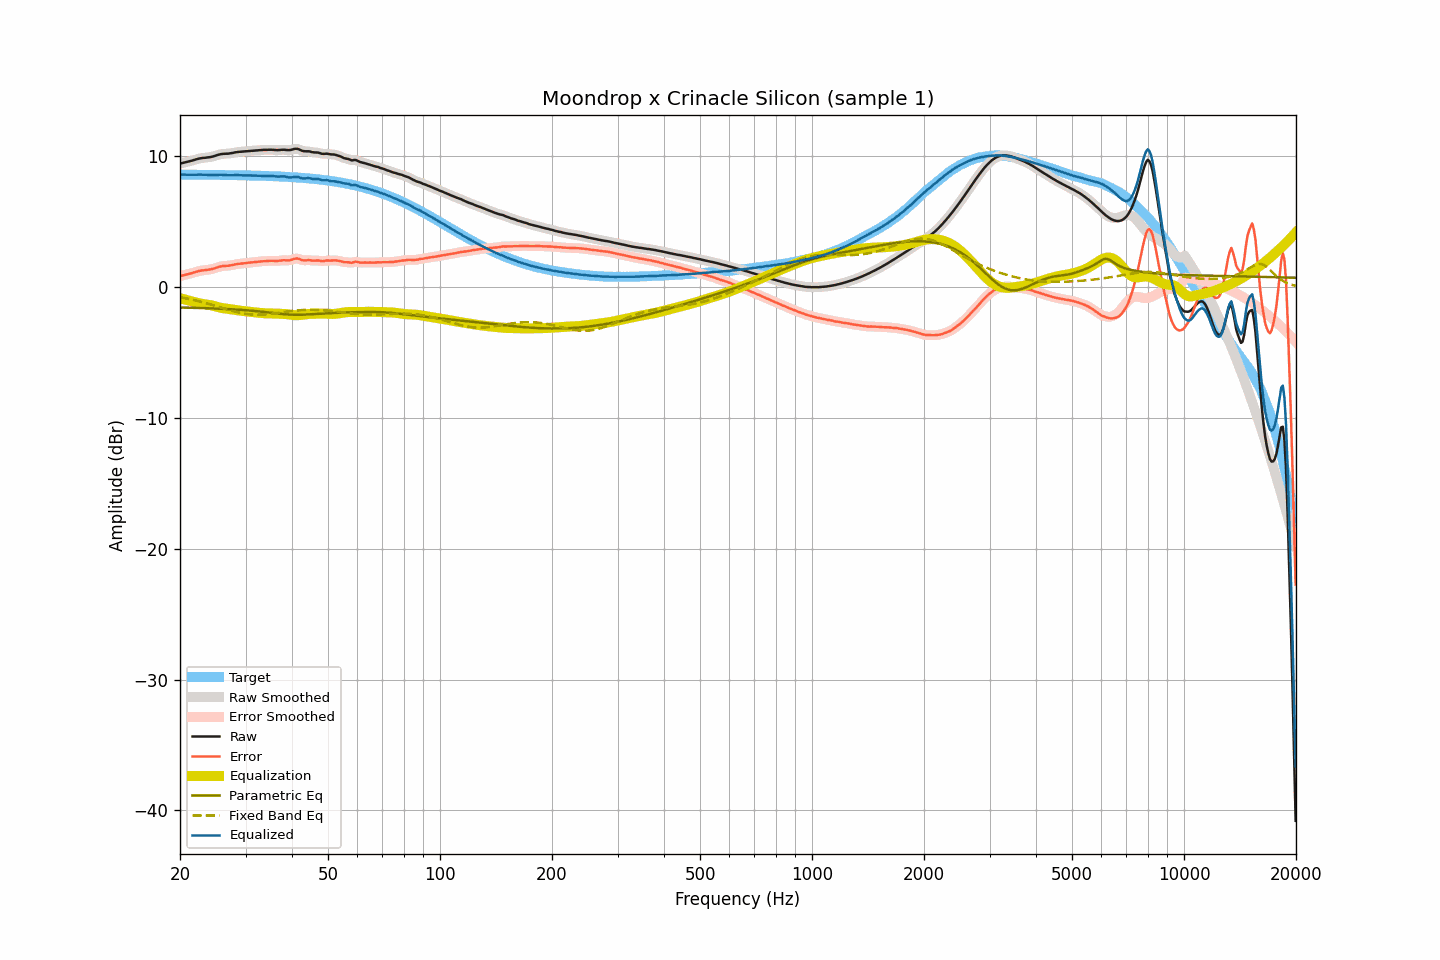

The file beside this chart, header and first rows:
frequency, raw, smoothed, error, error_smoothed, equalization, parametric_eq, fixed_band_eq, equalized_raw, equalized_smoothed, target
20.00, 9.45, 9.45, 0.84, 0.84, -0.84, -1.55, -0.77, 8.61, 8.61, 8.61
20.20, 9.48, 9.48, 0.88, 0.88, -0.87, -1.56, -0.79, 8.61, 8.61, 8.60
20.40, 9.51, 9.51, 0.91, 0.91, -0.90, -1.56, -0.81, 8.61, 8.61, 8.60
20.61, 9.54, 9.54, 0.94, 0.94, -0.94, -1.56, -0.84, 8.60, 8.60, 8.60
20.81, 9.57, 9.57, 0.97, 0.97, -0.97, -1.57, -0.86, 8.60, 8.60, 8.60
21.02, 9.60, 9.60, 1.00, 1.00, -1.00, -1.57, -0.89, 8.60, 8.60, 8.60
21.23, 9.63, 9.63, 1.03, 1.03, -1.03, -1.57, -0.91, 8.60, 8.60, 8.60
21.44, 9.66, 9.66, 1.06, 1.06, -1.07, -1.57, -0.94, 8.59, 8.60, 8.60
21.66, 9.70, 9.70, 1.10, 1.10, -1.10, -1.58, -0.97, 8.60, 8.59, 8.60
21.87, 9.73, 9.73, 1.13, 1.13, -1.14, -1.58, -1.00, 8.59, 8.60, 8.60
22.09, 9.77, 9.77, 1.17, 1.17, -1.17, -1.58, -1.02, 8.60, 8.60, 8.60
22.31, 9.81, 9.81, 1.21, 1.21, -1.20, -1.59, -1.05, 8.61, 8.60, 8.60
22.54, 9.84, 9.84, 1.24, 1.24, -1.23, -1.59, -1.08, 8.61, 8.61, 8.60
22.76, 9.86, 9.86, 1.26, 1.27, -1.26, -1.59, -1.12, 8.60, 8.61, 8.60
22.99, 9.88, 9.88, 1.29, 1.28, -1.28, -1.60, -1.15, 8.60, 8.60, 8.59
23.22, 9.89, 9.89, 1.30, 1.30, -1.30, -1.60, -1.18, 8.59, 8.60, 8.59
23.45, 9.90, 9.90, 1.31, 1.31, -1.31, -1.61, -1.21, 8.59, 8.59, 8.59
23.69, 9.92, 9.92, 1.33, 1.32, -1.33, -1.61, -1.25, 8.59, 8.59, 8.59
23.92, 9.93, 9.93, 1.34, 1.34, -1.35, -1.61, -1.28, 8.58, 8.58, 8.59
24.16, 9.95, 9.95, 1.36, 1.36, -1.37, -1.62, -1.32, 8.58, 8.58, 8.59
24.40, 9.98, 9.98, 1.39, 1.39, -1.40, -1.62, -1.36, 8.58, 8.58, 8.59
24.65, 10.01, 10.01, 1.42, 1.43, -1.43, -1.63, -1.39, 8.58, 8.58, 8.59
24.89, 10.05, 10.05, 1.47, 1.47, -1.47, -1.63, -1.43, 8.58, 8.58, 8.59
25.14, 10.09, 10.09, 1.51, 1.51, -1.50, -1.64, -1.47, 8.59, 8.59, 8.58
25.39, 10.13, 10.13, 1.55, 1.55, -1.54, -1.64, -1.50, 8.59, 8.59, 8.58
25.65, 10.16, 10.16, 1.58, 1.58, -1.56, -1.65, -1.54, 8.60, 8.60, 8.58
25.91, 10.18, 10.18, 1.60, 1.60, -1.59, -1.65, -1.58, 8.59, 8.59, 8.58
26.16, 10.20, 10.20, 1.62, 1.62, -1.61, -1.66, -1.62, 8.59, 8.59, 8.58
26.43, 10.20, 10.20, 1.62, 1.63, -1.62, -1.66, -1.65, 8.58, 8.58, 8.58
26.69, 10.21, 10.21, 1.64, 1.63, -1.64, -1.67, -1.69, 8.57, 8.57, 8.57
26.96, 10.21, 10.22, 1.64, 1.64, -1.65, -1.68, -1.73, 8.56, 8.56, 8.57
27.23, 10.23, 10.23, 1.66, 1.66, -1.67, -1.68, -1.76, 8.56, 8.56, 8.57
27.50, 10.25, 10.25, 1.68, 1.68, -1.69, -1.69, -1.80, 8.56, 8.56, 8.57
27.77, 10.27, 10.27, 1.70, 1.71, -1.71, -1.70, -1.83, 8.56, 8.57, 8.57
28.05, 10.30, 10.30, 1.73, 1.73, -1.73, -1.70, -1.86, 8.57, 8.57, 8.57
28.33, 10.32, 10.32, 1.76, 1.76, -1.75, -1.71, -1.89, 8.57, 8.57, 8.56
28.62, 10.34, 10.34, 1.78, 1.78, -1.77, -1.72, -1.92, 8.57, 8.57, 8.56
28.90, 10.35, 10.35, 1.79, 1.79, -1.79, -1.73, -1.95, 8.56, 8.56, 8.56
29.19, 10.36, 10.36, 1.80, 1.80, -1.80, -1.73, -1.98, 8.56, 8.56, 8.56
29.48, 10.37, 10.37, 1.82, 1.81, -1.82, -1.74, -2.00, 8.55, 8.55, 8.55
29.78, 10.38, 10.38, 1.83, 1.83, -1.83, -1.75, -2.02, 8.55, 8.55, 8.55
30.08, 10.39, 10.39, 1.84, 1.84, -1.85, -1.76, -2.04, 8.54, 8.55, 8.55
30.38, 10.41, 10.41, 1.86, 1.86, -1.86, -1.77, -2.06, 8.55, 8.55, 8.55
30.68, 10.42, 10.42, 1.88, 1.88, -1.87, -1.78, -2.07, 8.55, 8.55, 8.54
30.99, 10.43, 10.43, 1.89, 1.89, -1.89, -1.79, -2.08, 8.54, 8.54, 8.54
31.30, 10.44, 10.44, 1.90, 1.90, -1.90, -1.80, -2.09, 8.54, 8.54, 8.54
31.61, 10.45, 10.45, 1.92, 1.92, -1.92, -1.81, -2.10, 8.53, 8.53, 8.53
31.93, 10.46, 10.46, 1.93, 1.93, -1.93, -1.82, -2.10, 8.53, 8.53, 8.53
32.24, 10.47, 10.47, 1.94, 1.94, -1.94, -1.84, -2.11, 8.53, 8.53, 8.53
32.57, 10.48, 10.48, 1.96, 1.96, -1.96, -1.85, -2.10, 8.52, 8.53, 8.52
32.89, 10.49, 10.49, 1.97, 1.97, -1.97, -1.86, -2.10, 8.52, 8.52, 8.52
33.22, 10.50, 10.50, 1.98, 1.98, -1.98, -1.88, -2.10, 8.52, 8.52, 8.52
33.55, 10.50, 10.50, 1.99, 1.99, -1.99, -1.89, -2.09, 8.51, 8.51, 8.51
33.89, 10.50, 10.50, 1.99, 1.99, -2.00, -1.90, -2.08, 8.50, 8.51, 8.51
34.23, 10.50, 10.50, 2.00, 2.00, -2.00, -1.92, -2.07, 8.50, 8.50, 8.50
34.57, 10.51, 10.51, 2.01, 2.01, -2.01, -1.93, -2.06, 8.50, 8.50, 8.50
34.92, 10.51, 10.51, 2.01, 2.01, -2.01, -1.95, -2.04, 8.50, 8.50, 8.50
35.27, 10.51, 10.51, 2.02, 2.02, -2.01, -1.96, -2.03, 8.50, 8.50, 8.49
35.62, 10.50, 10.50, 2.01, 2.01, -2.01, -1.98, -2.01, 8.49, 8.49, 8.49
35.97, 10.49, 10.49, 2.01, 2.01, -2.02, -1.99, -2.00, 8.47, 8.47, 8.48
... 635 more rows
